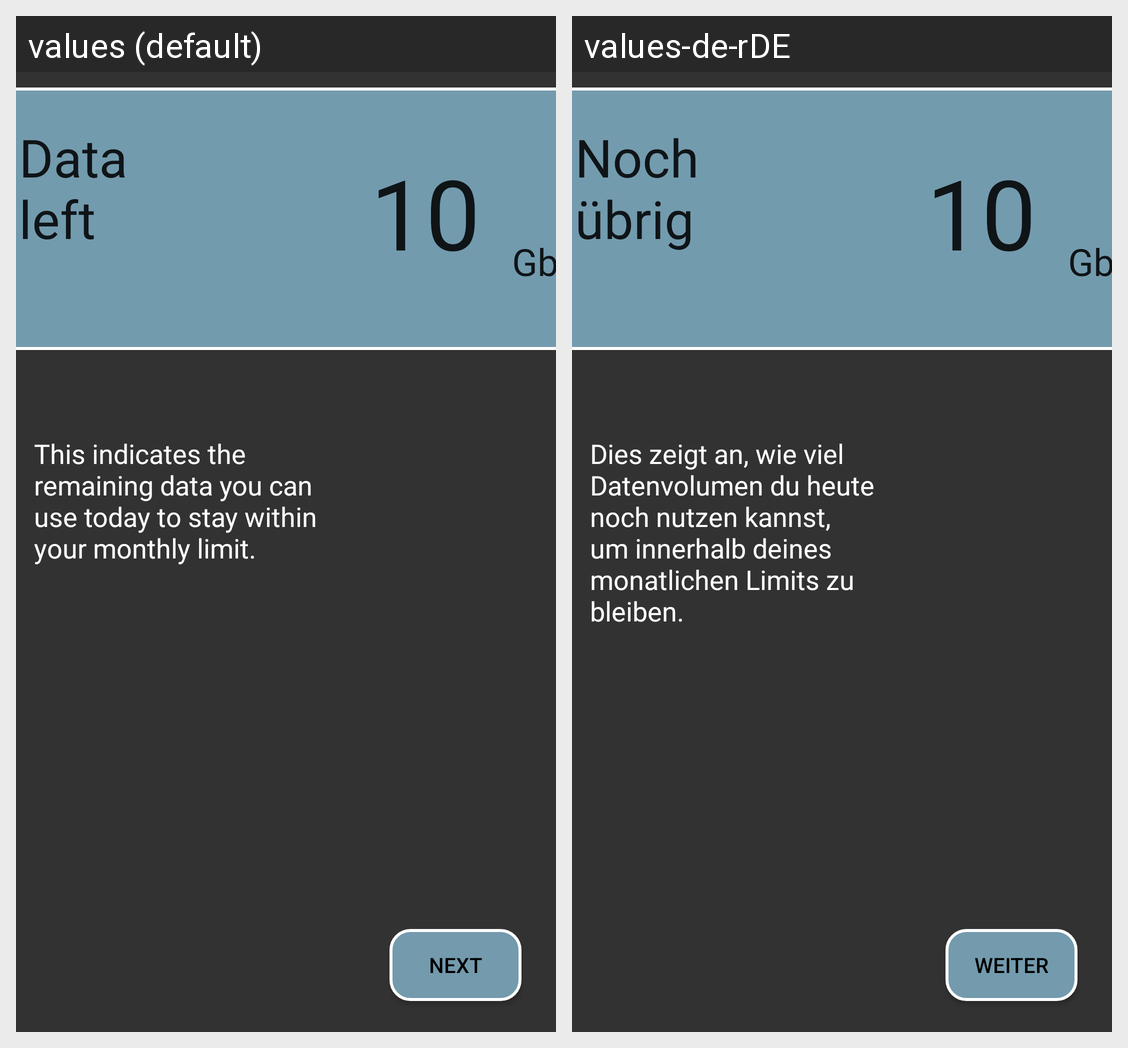

Here is an Android app screen in its default locale and in the app's own translations. Write out the translated-string differences for the strings that appear on this screen.
Android screen res/layout/dim_overlay_data_left.xml rendered under 2 locales, left to right: values (default), values-de-rDE. Device: Nexus 5 (rendered at 1080×1920; each locale shown at half size, 540×960, under a caption strip naming it); theme Theme.Data0.
Strings drawn on this screen, with the default value and each locale's value (text and hints the layout hard-codes, and strings that could not be matched under every locale, appear in the picture but are not listed):

data_left
  values: Data left
  values-de-rDE: Noch übrig

Gb
  values: Gb
  values-de-rDE: Gb

dim_overlay_1
  values: This indicates the remaining data you can use today to stay within your monthly limit.
  values-de-rDE: Dies zeigt an, wie viel Datenvolumen du heute noch nutzen kannst, um innerhalb deines monatlichen Limits zu bleiben.

button_next
  values: Next
  values-de-rDE: Weiter
